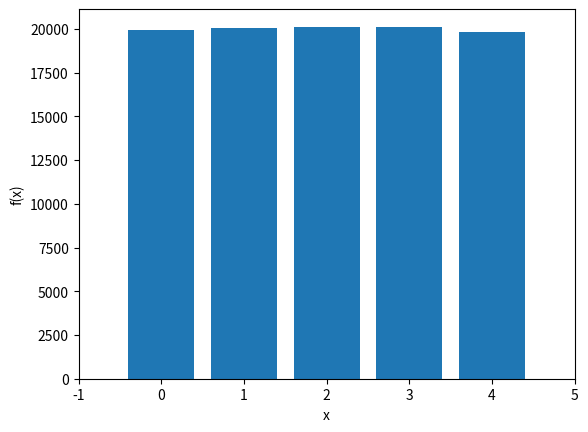

This chart was generated by the following Python code:
import random as r
import matplotlib.pyplot as plt
import numpy as np
def getSugarAmount():
    return r.choice(range(5))

i = 0

arr = [0,0,0,0,0]

while(i < 100000):
    n =  getSugarAmount()
    arr[n] = arr[n] + 1
    i = i + 1

plt.xlabel('x')
plt.ylabel('f(x)')
plt.xlim(-1, 5)  
plt.ylim(0, max(arr) + 1000)
plt.bar(range(5),arr)

plt.show()
